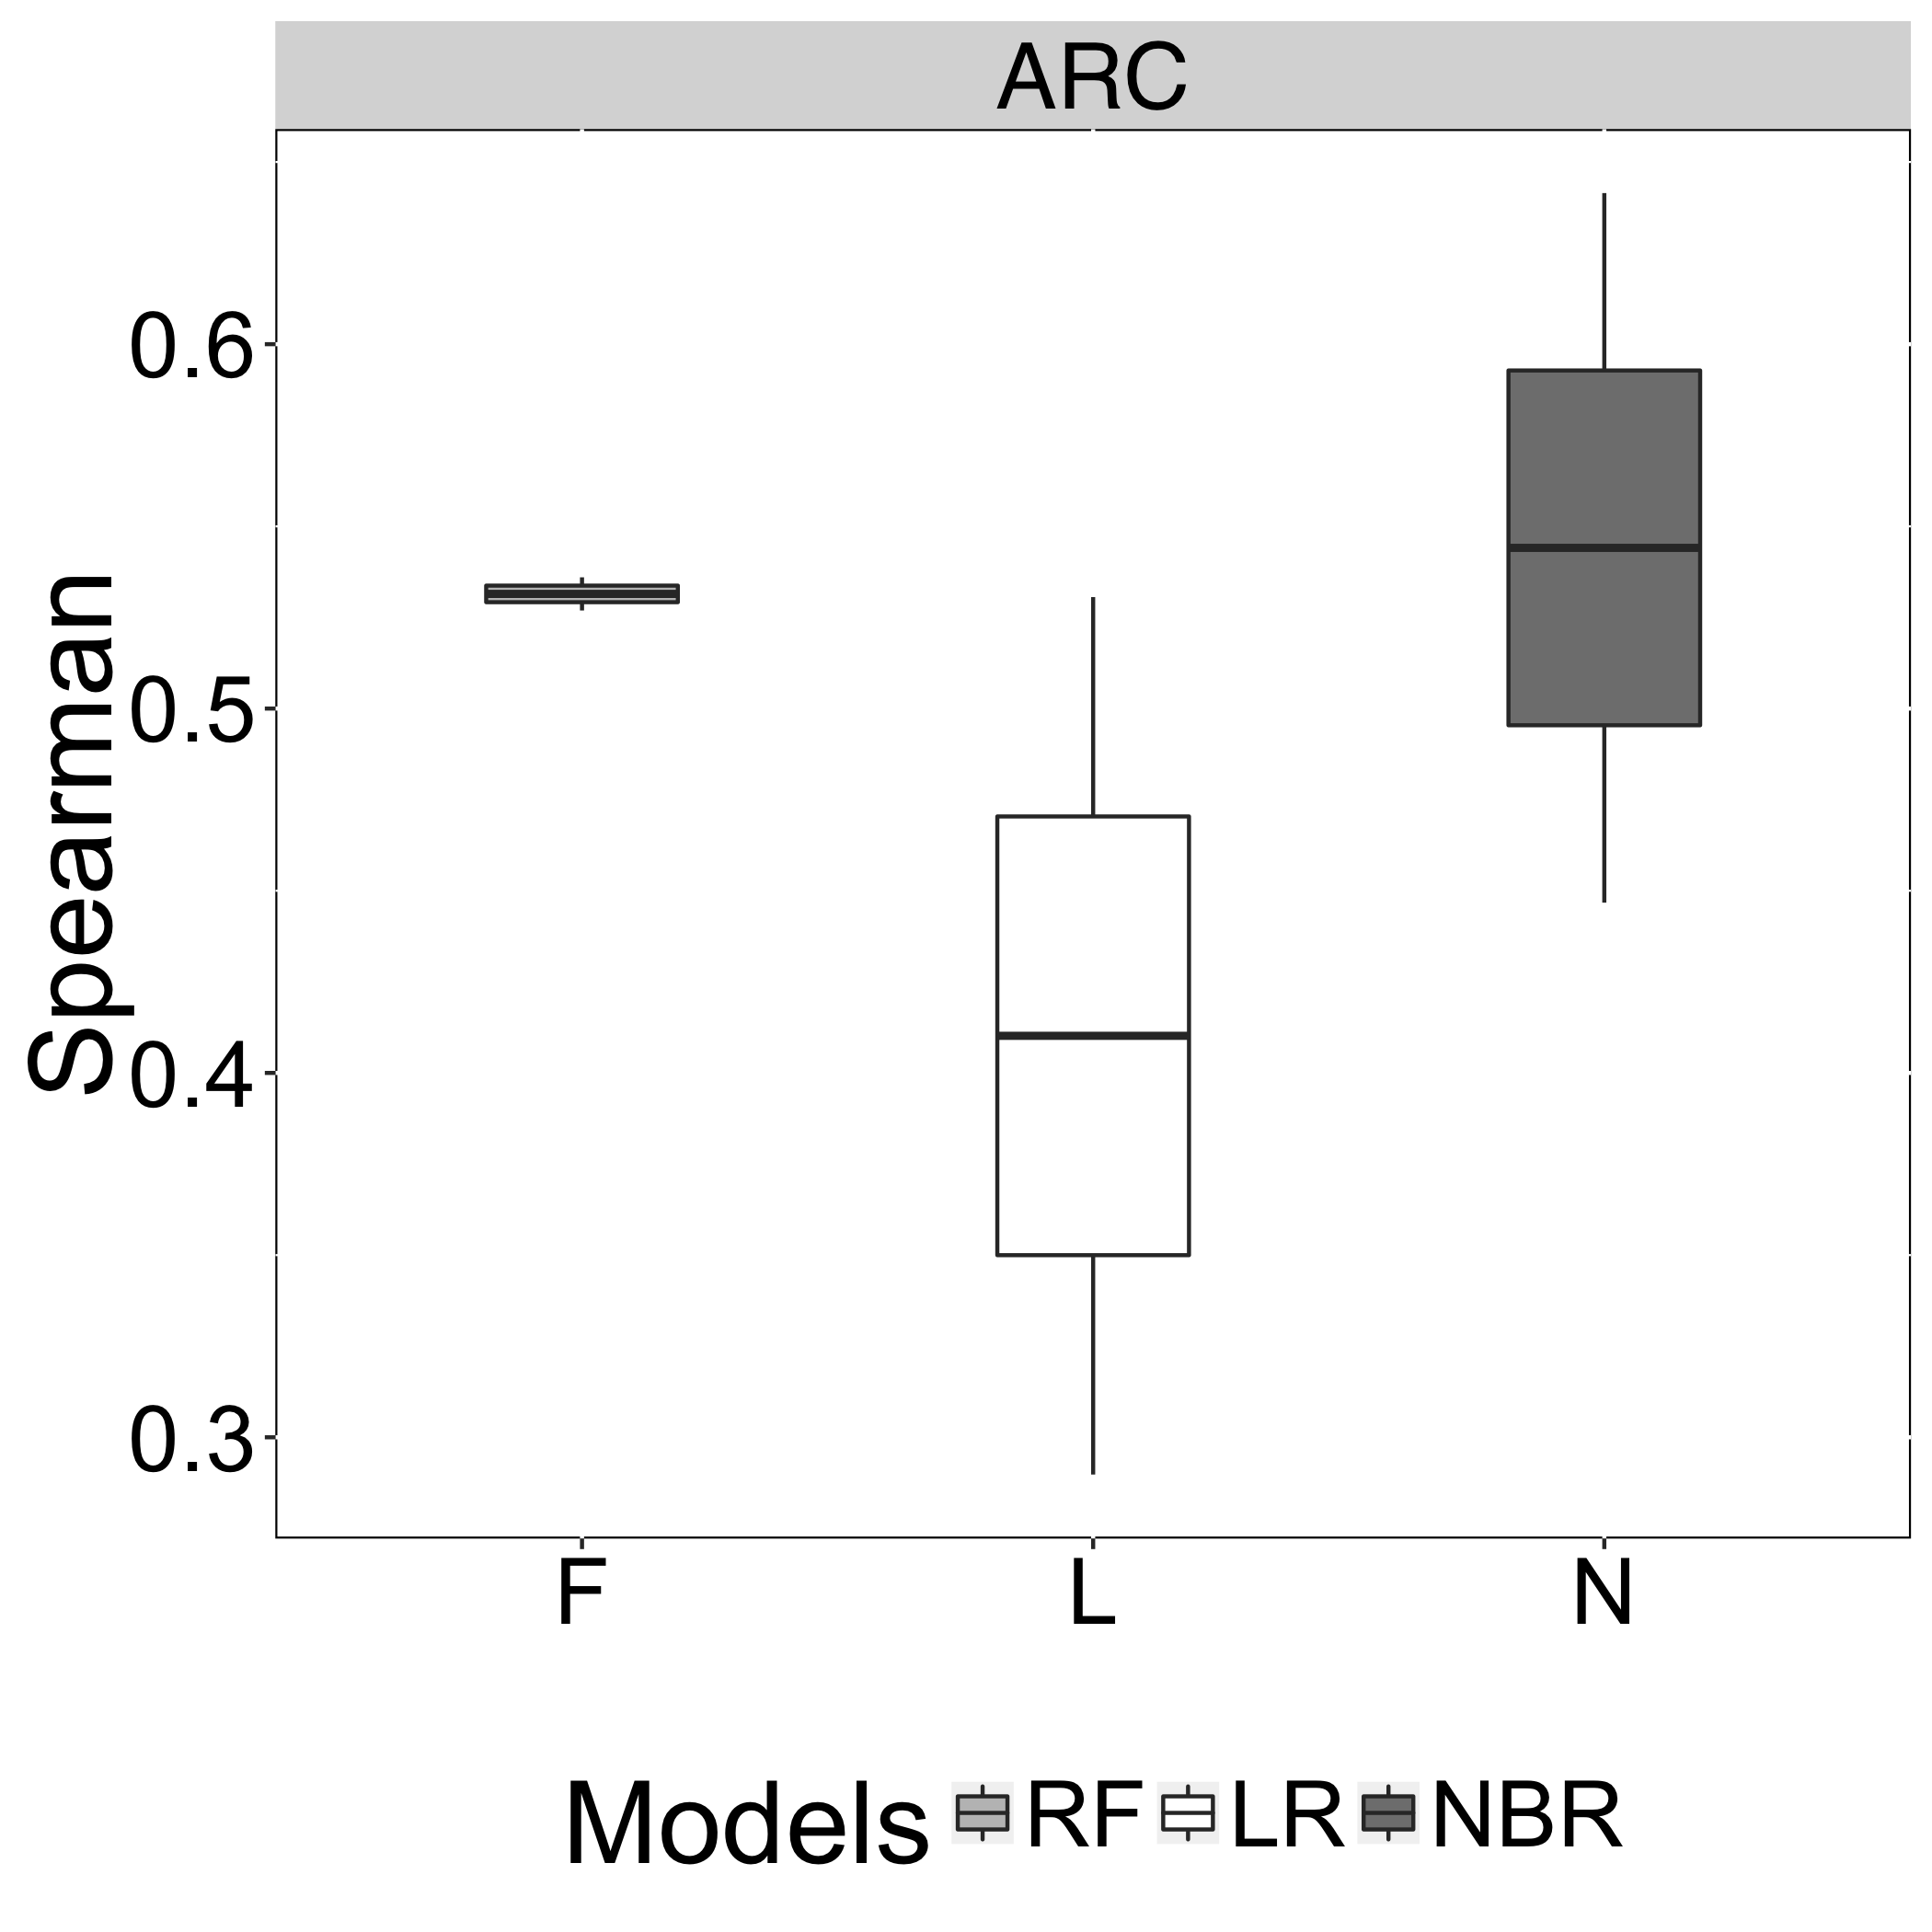

The table this chart was drawn from, first rows:
Models, Spearman, Recovery
N, 0.6415, ARC
L, 0.5306, ARC
F, 0.536, ARC
N, 0.4467, ARC
L, 0.2898, ARC
F, 0.5269, ARC
